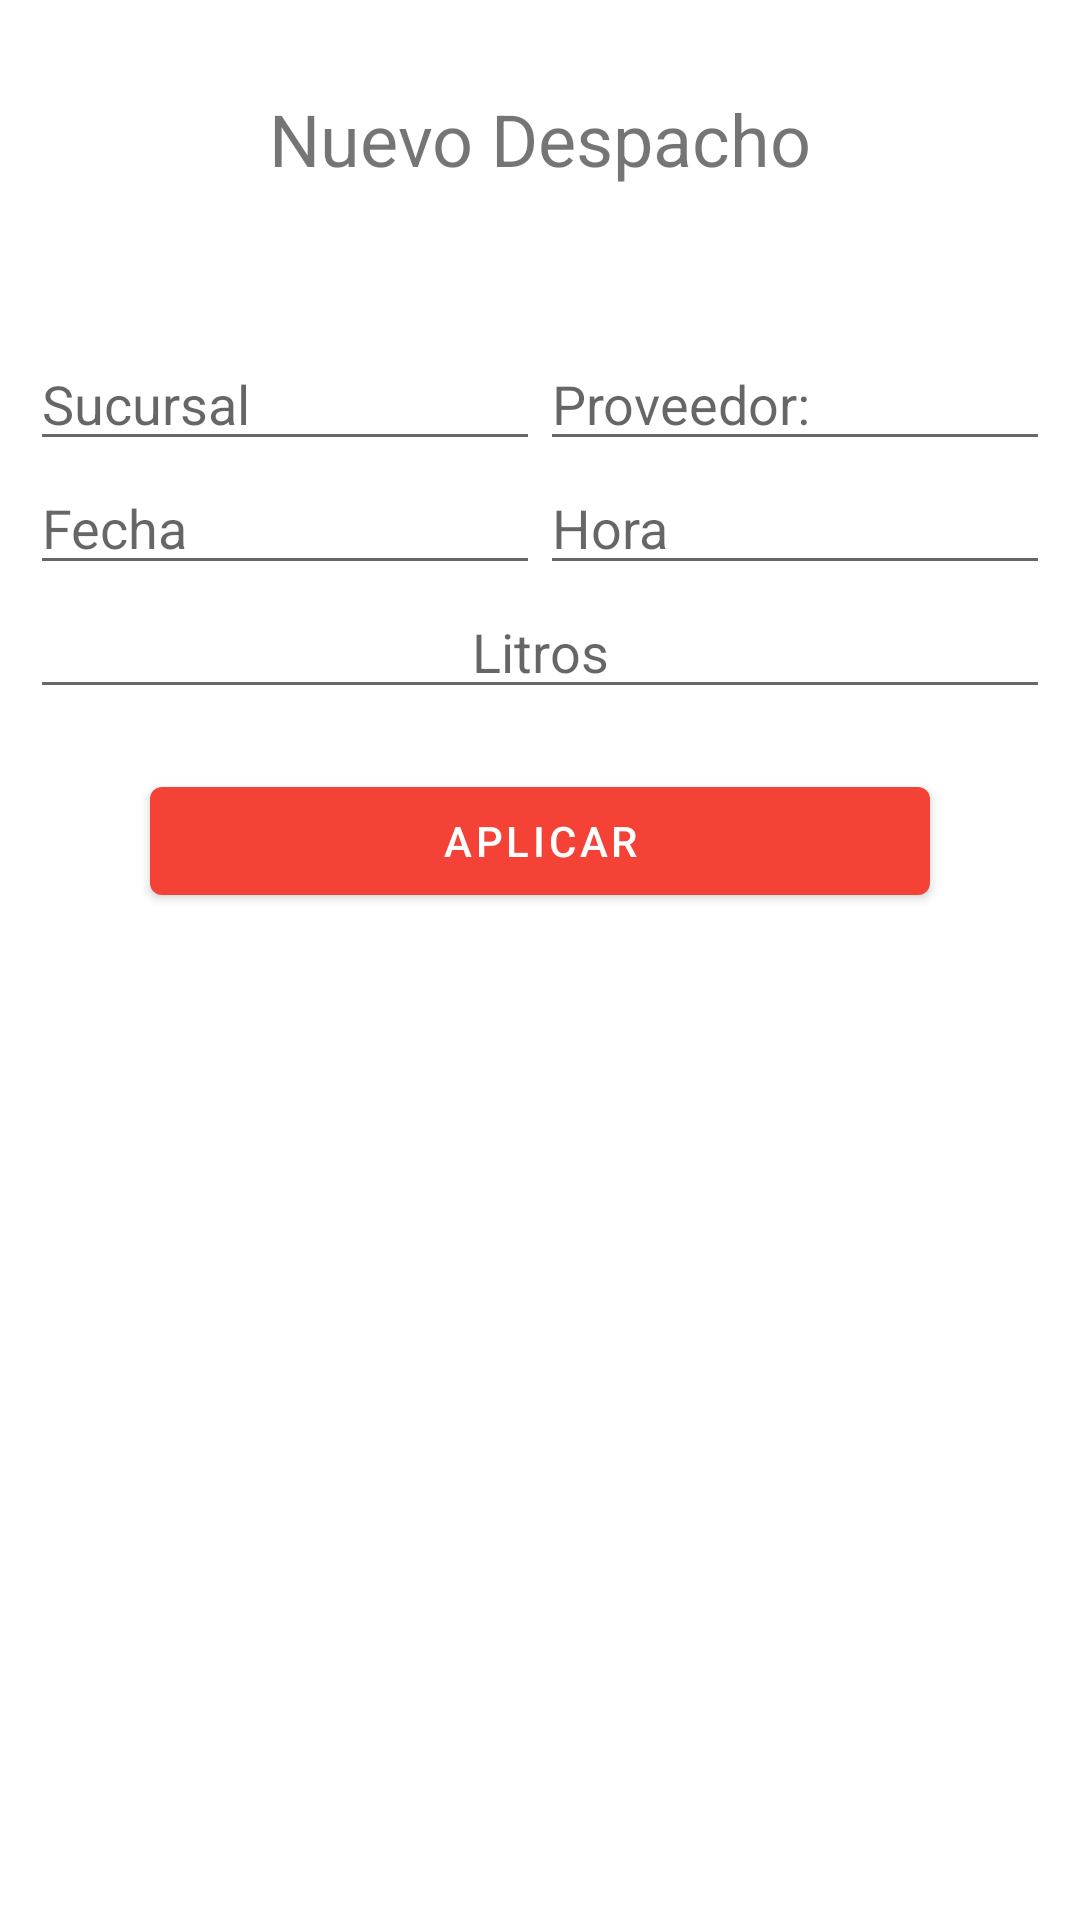

The Android layout XML behind this screen, and the referenced resources:
<!-- AndroidManifest.xml: application theme Theme.Chivo -->
<!-- res/layout/activity_new_charge.xml -->
<?xml version="1.0" encoding="utf-8"?>
<androidx.constraintlayout.widget.ConstraintLayout xmlns:android="http://schemas.android.com/apk/res/android"
    xmlns:app="http://schemas.android.com/apk/res-auto"
    xmlns:tools="http://schemas.android.com/tools"
    android:layout_width="match_parent"
    android:layout_height="match_parent"
    tools:context=".NewChargeActivity">

    <TextView
        android:id="@+id/txt_newC"
        android:layout_width="wrap_content"
        android:layout_height="wrap_content"
        android:layout_marginTop="30dp"
        android:text="@string/txt_nuevoDespacho"
        android:textSize="24sp"
        app:layout_constraintEnd_toEndOf="parent"
        app:layout_constraintStart_toStartOf="parent"
        app:layout_constraintTop_toTopOf="parent" />

    <EditText
        android:id="@+id/edit_SucursalC"
        android:layout_width="0dp"
        android:layout_height="wrap_content"
        android:layout_marginStart="10dp"
        android:layout_marginTop="50dp"
        android:ems="10"
        android:hint="@string/string_Sucursal"
        android:inputType="textPersonName"
        app:layout_constraintEnd_toStartOf="@+id/edit_ProveedorC"
        app:layout_constraintStart_toStartOf="parent"
        app:layout_constraintTop_toBottomOf="@+id/txt_newC" />

    <EditText
        android:id="@+id/edit_ProveedorC"
        android:layout_width="0dp"
        android:layout_height="wrap_content"
        android:layout_marginTop="50dp"
        android:layout_marginEnd="10dp"
        android:ems="10"
        android:hint="@string/string_proveedorCarga"
        android:inputType="textPersonName"
        app:layout_constraintEnd_toEndOf="parent"
        app:layout_constraintStart_toEndOf="@+id/edit_SucursalC"
        app:layout_constraintTop_toBottomOf="@+id/txt_newC" />

    <EditText
        android:id="@+id/edit_HoraC"
        android:layout_width="0dp"
        android:layout_height="wrap_content"
        android:layout_marginEnd="10dp"
        android:ems="10"
        android:hint="@string/string_Hora"
        android:inputType="time"
        app:layout_constraintEnd_toEndOf="parent"
        app:layout_constraintStart_toEndOf="@+id/edit_FechaC"
        app:layout_constraintTop_toBottomOf="@+id/edit_SucursalC" />

    <EditText
        android:id="@+id/edit_FechaC"
        android:layout_width="0dp"
        android:layout_height="wrap_content"
        android:layout_marginStart="10dp"
        android:ems="10"
        android:hint="@string/string_Fecha"
        android:inputType="date"
        app:layout_constraintEnd_toStartOf="@+id/edit_HoraC"
        app:layout_constraintStart_toStartOf="parent"
        app:layout_constraintTop_toBottomOf="@+id/edit_SucursalC" />

    <EditText
        android:id="@+id/edit_LitrosC"
        android:layout_width="0dp"
        android:layout_height="wrap_content"
        android:layout_marginStart="10dp"
        android:layout_marginEnd="10dp"
        android:ems="10"
        android:hint="@string/string_Litros"
        android:inputType="numberDecimal"
        android:gravity="center"
        app:layout_constraintEnd_toEndOf="parent"
        app:layout_constraintStart_toStartOf="parent"
        app:layout_constraintTop_toBottomOf="@+id/edit_HoraC" />

    <Button
        android:id="@+id/button2"
        android:layout_width="0dp"
        android:layout_height="wrap_content"
        android:layout_marginStart="50dp"
        android:layout_marginTop="20dp"
        android:layout_marginEnd="50dp"
        android:text="@string/button_aplicar"
        android:onClick="AgregarCarga"
        app:layout_constraintEnd_toEndOf="parent"
        app:layout_constraintStart_toStartOf="parent"
        app:layout_constraintTop_toBottomOf="@+id/edit_LitrosC" />

</androidx.constraintlayout.widget.ConstraintLayout>
<!-- resources referenced by this layout -->
<resources>
  <string name="button_aplicar">Aplicar </string>
  <string name="string_Fecha">Fecha</string>
  <string name="string_Hora">Hora</string>
  <string name="string_Litros">Litros</string>
  <string name="string_Sucursal">Sucursal</string>
  <string name="string_proveedorCarga">Proveedor:</string>
  <string name="txt_nuevoDespacho">Nuevo Despacho</string>
  <style name="Theme.Chivo" parent="Theme.MaterialComponents.DayNight.DarkActionBar">
          
          <item name="colorPrimary">@color/primary</item>
          <item name="colorPrimaryVariant">@color/primary_dark</item>
          <item name="colorOnPrimary">@color/white</item>
          
          <item name="colorSecondary">@color/accent</item>
          <item name="colorSecondaryVariant">@color/accent</item>
          <item name="colorOnSecondary">@color/black</item>
          
          <item name="android:statusBarColor" tools:targetApi="l">?attr/colorPrimaryVariant</item>
          
      </style>
  <color name="primary">#F44336</color>
  <color name="primary_dark">#D32F2F</color>
  <color name="white">#FFFFFFFF</color>
  <color name="accent">#FFC107</color>
  <color name="black">#FF000000</color>
</resources>
